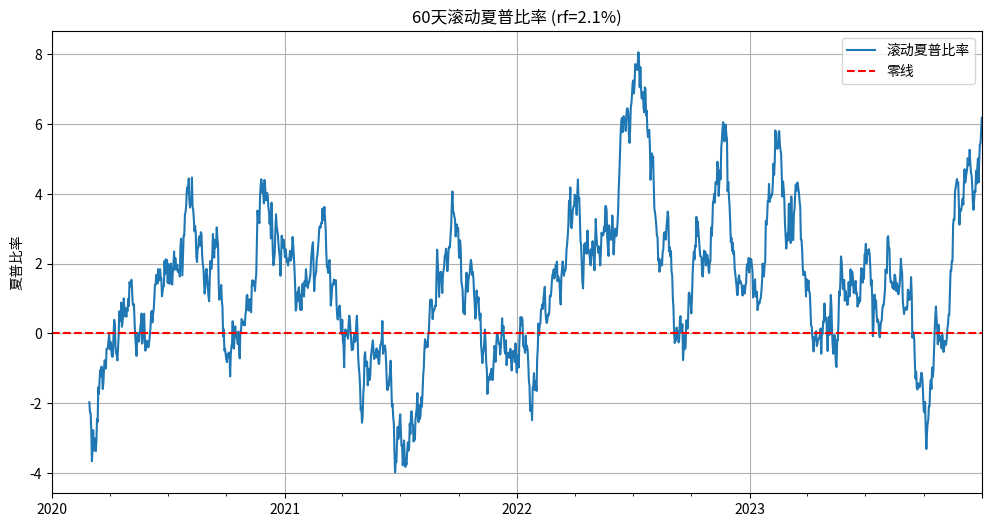

Write the Python code that produced this figure.
import numpy as np
import pandas as pd
import matplotlib.pyplot as plt
import os

# 模拟数据生成（假设fund列为基金的日收益率）
np.random.seed(42)
dates = pd.date_range(start='2020-01-01', end='2023-12-31', freq='D')
fund_returns = np.random.normal(loc=0.0005, scale=0.01, size=len(dates))  # 日收益率
rf = 0.021  # 年化无风险收益率

# 计算60天滚动夏普比率
window = 60
rolling_returns = pd.Series(fund_returns, index=dates)
rolling_mean = rolling_returns.rolling(window=window).mean() * 252  # 年化收益
rolling_std = rolling_returns.rolling(window=window).std() * np.sqrt(252)  # 年化波动率
rolling_sharpe = (rolling_mean - rf) / rolling_std

# 获取最后一个窗口的夏普比率值
last_sharpe = rolling_sharpe.iloc[-1]

# 绘制图表
plt.figure(figsize=(12, 6))
rolling_sharpe.plot(title=f'{window}天滚动夏普比率 (rf={rf*100:.1f}%)', label='滚动夏普比率')
plt.axhline(y=0, color='r', linestyle='--', label='零线')
plt.ylabel('夏普比率')
plt.legend()
plt.grid(True)

# 保存图表
figure_path = 'rolling_sharpe.png'
plt.savefig(figure_path)
plt.close()

# 存储结果
result = {
    'rolling_sharpe_last': last_sharpe,
    'figure_path': os.path.abspath(figure_path)
}

print(result)
